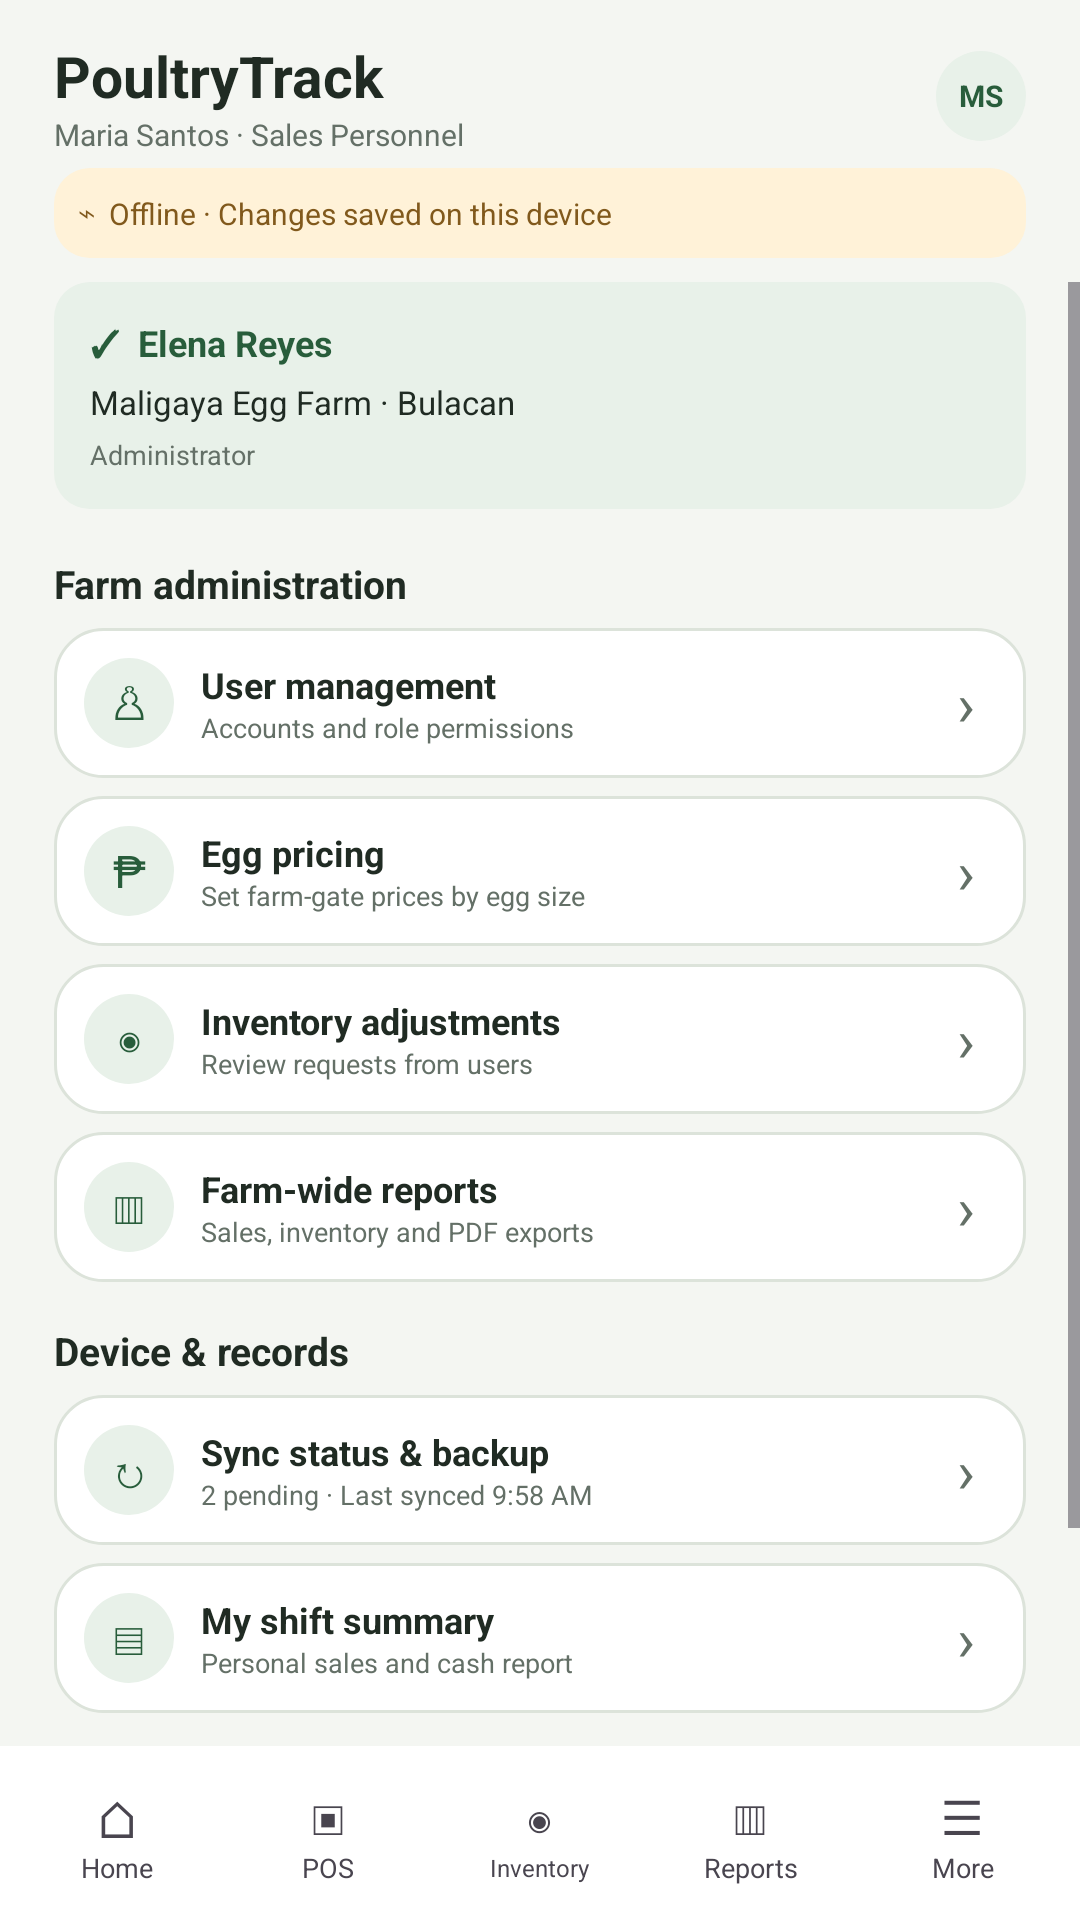

Write the Android layout XML for this screen, with the resource values it uses.
<!-- AndroidManifest.xml: application theme Theme.Syncore -->
<!-- res/layout/layout_more.xml -->
﻿<?xml version="1.0" encoding="utf-8"?>
<LinearLayout xmlns:android="http://schemas.android.com/apk/res/android" android:layout_width="match_parent" android:layout_height="match_parent" android:background="@color/off_white" android:orientation="vertical">
 <include layout="@layout/pt_header" />
 <ScrollView android:layout_width="match_parent" android:layout_height="0dp" android:layout_weight="1" android:fillViewport="true">
  <LinearLayout android:id="@+id/page_content" android:layout_width="match_parent" android:layout_height="wrap_content" android:orientation="vertical" android:paddingStart="18dp" android:paddingEnd="18dp" android:paddingBottom="12dp">
   
   <LinearLayout android:layout_width="match_parent" android:layout_height="wrap_content" android:layout_marginBottom="8dp" android:background="@drawable/status_success_card" android:orientation="vertical" android:padding="12dp"><TextView android:layout_width="match_parent" android:layout_height="wrap_content" android:text="✓  Elena Reyes" android:textColor="@color/status_success" android:textSize="12sp" android:textStyle="bold" /><TextView android:layout_width="match_parent" android:layout_height="wrap_content" android:layout_marginTop="4dp" android:text="Maligaya Egg Farm · Bulacan" android:textColor="@color/dark_charcoal_green" android:textSize="11sp" /><TextView android:layout_width="match_parent" android:layout_height="wrap_content" android:layout_marginTop="4dp" android:text="Administrator" android:textColor="@color/muted_gray_green" android:textSize="9sp" /></LinearLayout>
   <TextView android:layout_width="match_parent" android:layout_height="wrap_content" android:layout_marginTop="8dp" android:layout_marginBottom="6dp" android:text="Farm administration" android:textColor="@color/dark_charcoal_green" android:textSize="13sp" android:textStyle="bold" />
   <LinearLayout android:id="@+id/users" android:layout_width="match_parent" android:layout_height="wrap_content" android:layout_marginBottom="6dp" android:background="@drawable/login_card" android:gravity="center_vertical" android:orientation="horizontal" android:padding="10dp"><TextView android:layout_width="30dp" android:layout_height="30dp" android:background="@drawable/role_chip" android:gravity="center" android:text="♙" android:textColor="@color/farm_green" android:textSize="15sp" /><LinearLayout android:layout_width="0dp" android:layout_height="wrap_content" android:layout_weight="1" android:orientation="vertical" android:paddingStart="9dp"><TextView android:layout_width="match_parent" android:layout_height="wrap_content" android:text="User management" android:textColor="@color/dark_charcoal_green" android:textSize="12sp" android:textStyle="bold" /><TextView android:layout_width="match_parent" android:layout_height="wrap_content" android:text="Accounts and role permissions" android:textColor="@color/muted_gray_green" android:textSize="9sp" /></LinearLayout><TextView android:layout_width="20dp" android:layout_height="wrap_content" android:gravity="center" android:text="›" android:textColor="@color/muted_gray_green" android:textSize="20sp" /></LinearLayout>
   <LinearLayout android:id="@+id/pricing" android:layout_width="match_parent" android:layout_height="wrap_content" android:layout_marginBottom="6dp" android:background="@drawable/login_card" android:gravity="center_vertical" android:orientation="horizontal" android:padding="10dp"><TextView android:layout_width="30dp" android:layout_height="30dp" android:background="@drawable/role_chip" android:gravity="center" android:text="₱" android:textColor="@color/farm_green" android:textSize="15sp" /><LinearLayout android:layout_width="0dp" android:layout_height="wrap_content" android:layout_weight="1" android:orientation="vertical" android:paddingStart="9dp"><TextView android:layout_width="match_parent" android:layout_height="wrap_content" android:text="Egg pricing" android:textColor="@color/dark_charcoal_green" android:textSize="12sp" android:textStyle="bold" /><TextView android:layout_width="match_parent" android:layout_height="wrap_content" android:text="Set farm-gate prices by egg size" android:textColor="@color/muted_gray_green" android:textSize="9sp" /></LinearLayout><TextView android:layout_width="20dp" android:layout_height="wrap_content" android:gravity="center" android:text="›" android:textColor="@color/muted_gray_green" android:textSize="20sp" /></LinearLayout>
   <LinearLayout android:id="@+id/adjustment" android:layout_width="match_parent" android:layout_height="wrap_content" android:layout_marginBottom="6dp" android:background="@drawable/login_card" android:gravity="center_vertical" android:orientation="horizontal" android:padding="10dp"><TextView android:layout_width="30dp" android:layout_height="30dp" android:background="@drawable/role_chip" android:gravity="center" android:text="◉" android:textColor="@color/farm_green" android:textSize="15sp" /><LinearLayout android:layout_width="0dp" android:layout_height="wrap_content" android:layout_weight="1" android:orientation="vertical" android:paddingStart="9dp"><TextView android:layout_width="match_parent" android:layout_height="wrap_content" android:text="Inventory adjustments" android:textColor="@color/dark_charcoal_green" android:textSize="12sp" android:textStyle="bold" /><TextView android:layout_width="match_parent" android:layout_height="wrap_content" android:text="Review requests from users" android:textColor="@color/muted_gray_green" android:textSize="9sp" /></LinearLayout><TextView android:layout_width="20dp" android:layout_height="wrap_content" android:gravity="center" android:text="›" android:textColor="@color/muted_gray_green" android:textSize="20sp" /></LinearLayout>
   <LinearLayout android:id="@+id/reports" android:layout_width="match_parent" android:layout_height="wrap_content" android:layout_marginBottom="6dp" android:background="@drawable/login_card" android:gravity="center_vertical" android:orientation="horizontal" android:padding="10dp"><TextView android:layout_width="30dp" android:layout_height="30dp" android:background="@drawable/role_chip" android:gravity="center" android:text="▥" android:textColor="@color/farm_green" android:textSize="15sp" /><LinearLayout android:layout_width="0dp" android:layout_height="wrap_content" android:layout_weight="1" android:orientation="vertical" android:paddingStart="9dp"><TextView android:layout_width="match_parent" android:layout_height="wrap_content" android:text="Farm-wide reports" android:textColor="@color/dark_charcoal_green" android:textSize="12sp" android:textStyle="bold" /><TextView android:layout_width="match_parent" android:layout_height="wrap_content" android:text="Sales, inventory and PDF exports" android:textColor="@color/muted_gray_green" android:textSize="9sp" /></LinearLayout><TextView android:layout_width="20dp" android:layout_height="wrap_content" android:gravity="center" android:text="›" android:textColor="@color/muted_gray_green" android:textSize="20sp" /></LinearLayout>
   <TextView android:layout_width="match_parent" android:layout_height="wrap_content" android:layout_marginTop="8dp" android:layout_marginBottom="6dp" android:text="Device &amp; records" android:textColor="@color/dark_charcoal_green" android:textSize="13sp" android:textStyle="bold" />
   <LinearLayout android:id="@+id/sync_status" android:layout_width="match_parent" android:layout_height="wrap_content" android:layout_marginBottom="6dp" android:background="@drawable/login_card" android:gravity="center_vertical" android:orientation="horizontal" android:padding="10dp"><TextView android:layout_width="30dp" android:layout_height="30dp" android:background="@drawable/role_chip" android:gravity="center" android:text="↻" android:textColor="@color/farm_green" android:textSize="15sp" /><LinearLayout android:layout_width="0dp" android:layout_height="wrap_content" android:layout_weight="1" android:orientation="vertical" android:paddingStart="9dp"><TextView android:layout_width="match_parent" android:layout_height="wrap_content" android:text="Sync status &amp; backup" android:textColor="@color/dark_charcoal_green" android:textSize="12sp" android:textStyle="bold" /><TextView android:layout_width="match_parent" android:layout_height="wrap_content" android:text="2 pending · Last synced 9:58 AM" android:textColor="@color/muted_gray_green" android:textSize="9sp" /></LinearLayout><TextView android:layout_width="20dp" android:layout_height="wrap_content" android:gravity="center" android:text="›" android:textColor="@color/muted_gray_green" android:textSize="20sp" /></LinearLayout>
   <LinearLayout android:id="@+id/shift_summary" android:layout_width="match_parent" android:layout_height="wrap_content" android:layout_marginBottom="6dp" android:background="@drawable/login_card" android:gravity="center_vertical" android:orientation="horizontal" android:padding="10dp"><TextView android:layout_width="30dp" android:layout_height="30dp" android:background="@drawable/role_chip" android:gravity="center" android:text="▤" android:textColor="@color/farm_green" android:textSize="15sp" /><LinearLayout android:layout_width="0dp" android:layout_height="wrap_content" android:layout_weight="1" android:orientation="vertical" android:paddingStart="9dp"><TextView android:layout_width="match_parent" android:layout_height="wrap_content" android:text="My shift summary" android:textColor="@color/dark_charcoal_green" android:textSize="12sp" android:textStyle="bold" /><TextView android:layout_width="match_parent" android:layout_height="wrap_content" android:text="Personal sales and cash report" android:textColor="@color/muted_gray_green" android:textSize="9sp" /></LinearLayout><TextView android:layout_width="20dp" android:layout_height="wrap_content" android:gravity="center" android:text="›" android:textColor="@color/muted_gray_green" android:textSize="20sp" /></LinearLayout>
   <TextView android:id="@+id/sign_out" android:layout_width="match_parent" android:layout_height="44dp" android:layout_marginTop="5dp" android:layout_marginBottom="5dp" android:background="@drawable/signin_button" android:gravity="center" android:text="↪  Sign out" android:textColor="@color/white" android:textSize="12sp" android:textStyle="bold" />
   <TextView android:layout_width="match_parent" android:layout_height="wrap_content" android:gravity="center" android:paddingTop="6dp" android:paddingBottom="6dp" android:text="Farm Counter 01 · PoultryTrack 1.0 · Android" android:textColor="@color/muted_gray_green" android:textSize="9sp" />
  </LinearLayout>
 </ScrollView>
 <include layout="@layout/pt_bottom_nav" />
</LinearLayout>
<!-- res/layout/pt_header.xml (included above) -->
<?xml version="1.0" encoding="utf-8"?>
<LinearLayout xmlns:android="http://schemas.android.com/apk/res/android" android:layout_width="match_parent" android:layout_height="wrap_content" android:orientation="vertical" android:paddingStart="18dp" android:paddingTop="8dp" android:paddingEnd="18dp">
 <LinearLayout android:layout_width="match_parent" android:layout_height="48dp" android:gravity="center_vertical">
  <TextView android:id="@+id/page_back" android:layout_width="32dp" android:layout_height="40dp" android:contentDescription="Back" android:gravity="center" android:text="‹" android:textColor="@color/farm_green" android:textSize="28sp" android:visibility="gone" />
  <LinearLayout android:layout_width="0dp" android:layout_height="wrap_content" android:layout_weight="1" android:orientation="vertical">
   <TextView android:id="@+id/page_title" android:layout_width="match_parent" android:layout_height="wrap_content" android:text="PoultryTrack" android:textColor="@color/dark_charcoal_green" android:textSize="19sp" android:textStyle="bold" />
   <TextView android:id="@+id/page_subtitle" android:layout_width="match_parent" android:layout_height="wrap_content" android:text="Maria Santos · Sales Personnel" android:textColor="@color/muted_gray_green" android:textSize="10sp" />
  </LinearLayout>
  <TextView android:layout_width="30dp" android:layout_height="30dp" android:background="@drawable/role_chip" android:gravity="center" android:text="MS" android:textColor="@color/farm_green" android:textSize="10sp" android:textStyle="bold" />
 </LinearLayout>
 <TextView android:layout_width="match_parent" android:layout_height="wrap_content" android:layout_marginBottom="8dp" android:background="@drawable/offline_notice" android:padding="8dp" android:text="⌁  Offline · Changes saved on this device" android:textColor="#81591C" android:textSize="10sp" />
</LinearLayout>
<!-- res/layout/pt_bottom_nav.xml (included above) -->
<?xml version="1.0" encoding="utf-8"?>
<LinearLayout xmlns:android="http://schemas.android.com/apk/res/android"
    android:layout_width="match_parent"
    android:layout_height="58dp"
    android:background="@color/white"
    android:gravity="center"
    android:orientation="horizontal"
    android:paddingStart="4dp"
    android:paddingEnd="4dp">

    <LinearLayout android:id="@+id/nav_home" android:layout_width="0dp" android:layout_height="50dp" android:layout_weight="1" android:gravity="center" android:orientation="vertical" android:paddingTop="4dp" android:paddingBottom="3dp">
        <TextView android:id="@+id/nav_home_icon" android:layout_width="match_parent" android:layout_height="22dp" android:gravity="center" android:text="⌂" android:textSize="17sp" />
        <TextView android:id="@+id/nav_home_label" android:layout_width="match_parent" android:layout_height="wrap_content" android:gravity="center" android:text="Home" android:textSize="9sp" />
    </LinearLayout>
    <LinearLayout android:id="@+id/nav_pos" android:layout_width="0dp" android:layout_height="50dp" android:layout_weight="1" android:gravity="center" android:orientation="vertical" android:paddingTop="4dp" android:paddingBottom="3dp">
        <TextView android:id="@+id/nav_pos_icon" android:layout_width="match_parent" android:layout_height="22dp" android:gravity="center" android:text="▣" android:textSize="16sp" />
        <TextView android:id="@+id/nav_pos_label" android:layout_width="match_parent" android:layout_height="wrap_content" android:gravity="center" android:text="POS" android:textSize="9sp" />
    </LinearLayout>
    <LinearLayout android:id="@+id/nav_inventory" android:layout_width="0dp" android:layout_height="50dp" android:layout_weight="1" android:gravity="center" android:orientation="vertical" android:paddingTop="4dp" android:paddingBottom="3dp">
        <TextView android:id="@+id/nav_inventory_icon" android:layout_width="match_parent" android:layout_height="22dp" android:gravity="center" android:text="◉" android:textSize="16sp" />
        <TextView android:id="@+id/nav_inventory_label" android:layout_width="match_parent" android:layout_height="wrap_content" android:gravity="center" android:text="Inventory" android:textSize="8sp" />
    </LinearLayout>
    <LinearLayout android:id="@+id/nav_reports" android:layout_width="0dp" android:layout_height="50dp" android:layout_weight="1" android:gravity="center" android:orientation="vertical" android:paddingTop="4dp" android:paddingBottom="3dp">
        <TextView android:id="@+id/nav_reports_icon" android:layout_width="match_parent" android:layout_height="22dp" android:gravity="center" android:text="▥" android:textSize="16sp" />
        <TextView android:id="@+id/nav_reports_label" android:layout_width="match_parent" android:layout_height="wrap_content" android:gravity="center" android:text="Reports" android:textSize="9sp" />
    </LinearLayout>
    <LinearLayout android:id="@+id/nav_more" android:layout_width="0dp" android:layout_height="50dp" android:layout_weight="1" android:gravity="center" android:orientation="vertical" android:paddingTop="4dp" android:paddingBottom="3dp">
        <TextView android:id="@+id/nav_more_icon" android:layout_width="match_parent" android:layout_height="22dp" android:gravity="center" android:text="☰" android:textSize="16sp" />
        <TextView android:id="@+id/nav_more_label" android:layout_width="match_parent" android:layout_height="wrap_content" android:gravity="center" android:text="More" android:textSize="9sp" />
    </LinearLayout>
</LinearLayout>
<!-- resources referenced by this layout -->
<resources>
  <color name="dark_charcoal_green">#202B23</color>
  <color name="farm_green">#285D3B</color>
  <color name="muted_gray_green">#647067</color>
  <color name="off_white">#F4F6F2</color>
  <color name="status_success">#285D3B</color>
  <color name="white">#FFFFFF</color>
  <!-- drawable login_card (drawable) -->
  <shape xmlns:android="http://schemas.android.com/apk/res/android" android:shape="rectangle">
      <solid android:color="@color/white" />
      <stroke android:width="1dp" android:color="@color/light_sage_border" />
      <corners android:radius="16dp" />
  </shape>
  <!-- drawable offline_notice (drawable) -->
  <shape xmlns:android="http://schemas.android.com/apk/res/android" android:shape="rectangle">
      <solid android:color="#FFF2D8" />
      <corners android:radius="12dp" />
  </shape>
  <!-- drawable role_chip (drawable) -->
  <shape xmlns:android="http://schemas.android.com/apk/res/android" android:shape="rectangle">
      <solid android:color="@color/soft_green" />
      <corners android:radius="20dp" />
  </shape>
  <!-- drawable signin_button (drawable) -->
  <shape xmlns:android="http://schemas.android.com/apk/res/android" android:shape="rectangle">
      <solid android:color="@color/farm_green" />
      <corners android:radius="8dp" />
  </shape>
  <!-- drawable status_success_card (drawable) -->
  <shape xmlns:android="http://schemas.android.com/apk/res/android" android:shape="rectangle">
      <solid android:color="@color/status_success_background" />
      <corners android:radius="12dp" />
  </shape>
  <style name="Theme.Syncore" parent="Base.Theme.Syncore" />
  <color name="light_sage_border">#DCE3DA</color>
  <color name="soft_green">#E8F1E9</color>
  <color name="status_success_background">#E8F1E9</color>
  <style name="Base.Theme.Syncore" parent="Theme.Material3.DayNight.NoActionBar">
          
          
      </style>
</resources>
